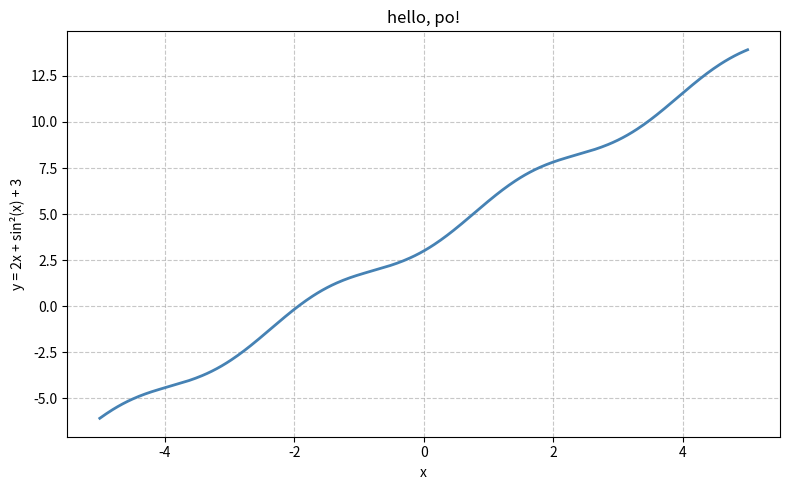

Write Python code to recreate this figure.
# Lab 6a: Matplotlib - plot y = 2x + sin^2(x) + 3

import numpy as np
import matplotlib.pyplot as plt

x = np.linspace(-5, 5, 400)
y = 2 * x + np.sin(x)**2 + 3

plt.figure(figsize=(8, 5))
plt.plot(x, y, color="steelblue", linewidth=2)
plt.grid(True, linestyle="--", alpha=0.7)
plt.title("hello, po!")
plt.xlabel("x")
plt.ylabel("y = 2x + sin²(x) + 3")
plt.tight_layout()
plt.savefig("po.pdf")
print("Saved plot to po.pdf")
plt.show()
